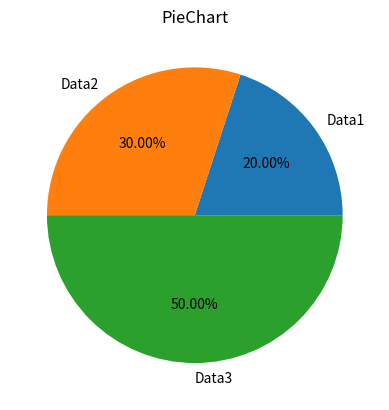

Here is the Python script that generated this plot:
import matplotlib.pyplot as plt

x=[20,30,50]
plt.pie(x,labels=["Data1","Data2","Data3"],autopct='%1.2f%%')

plt.title("PieChart")
plt.show()
